The GitHub repository KingOfDem0n/ball_tracking contains a labelled image folder "images" with 7 categories: 5 points star, 8 points star, arrow, heart, octagon, rainbow, triangle. Examples follow, each with its label.

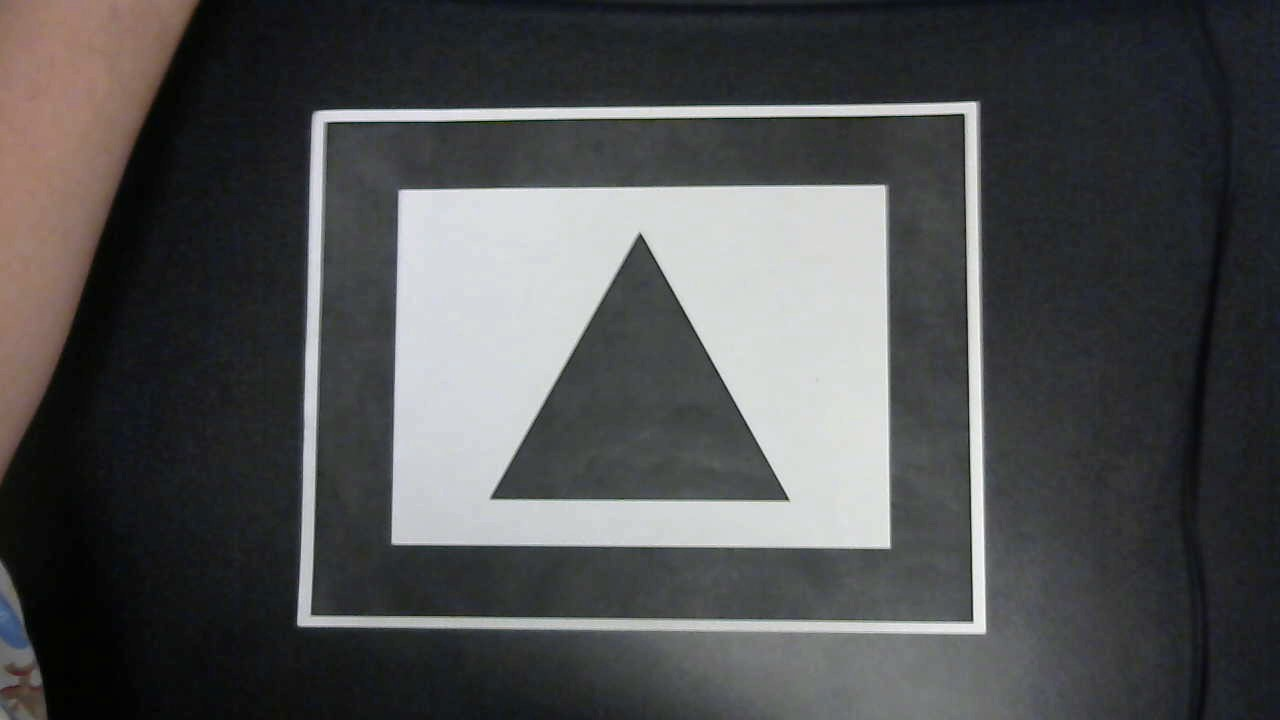
Label: triangle

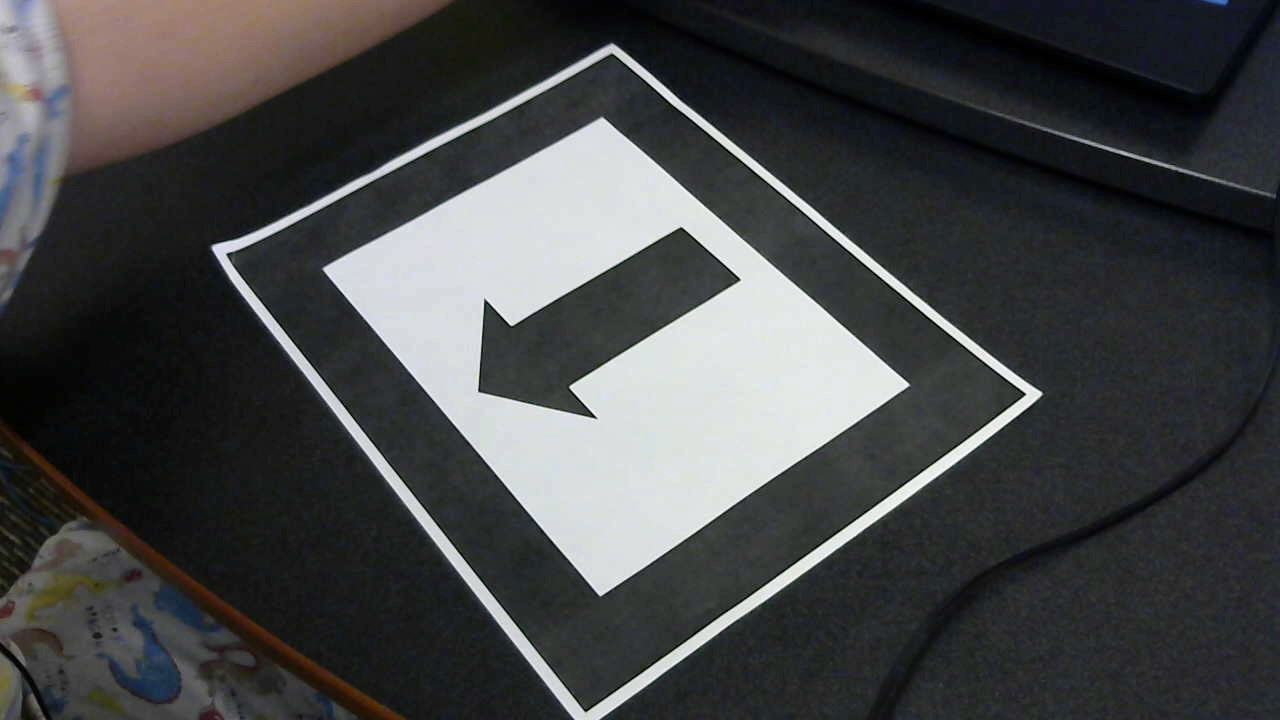
Label: arrow

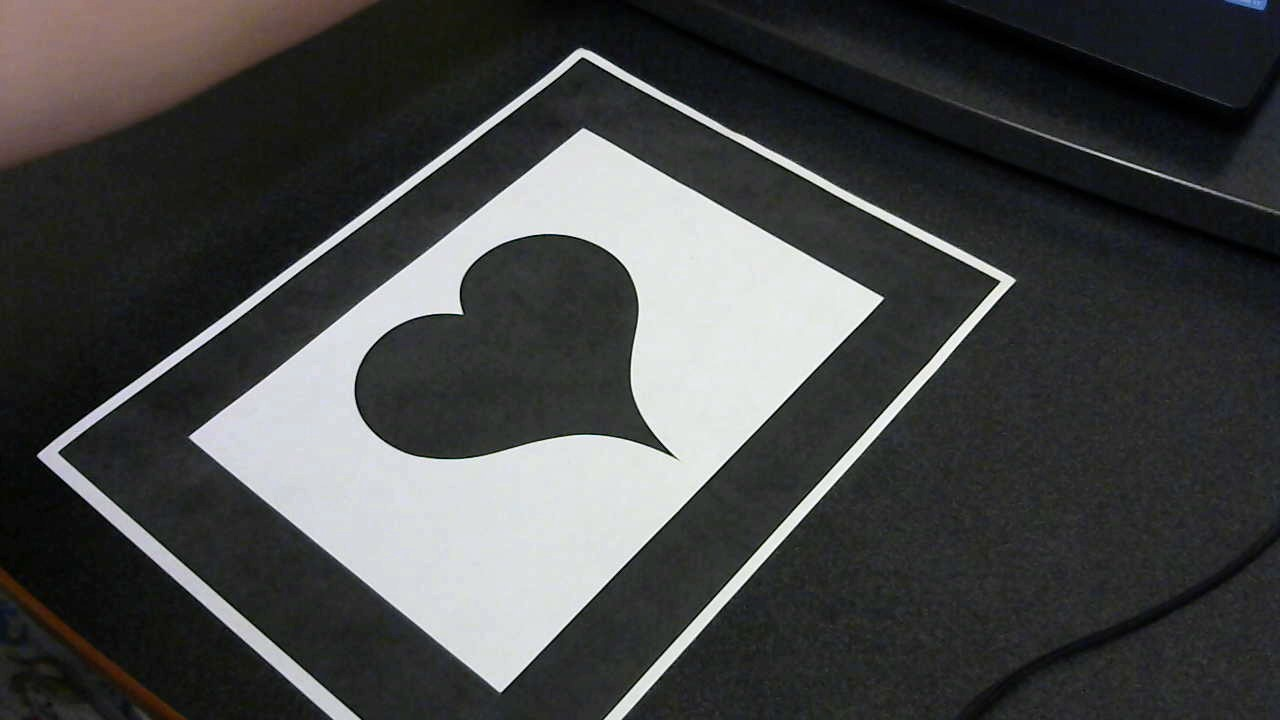
Label: heart

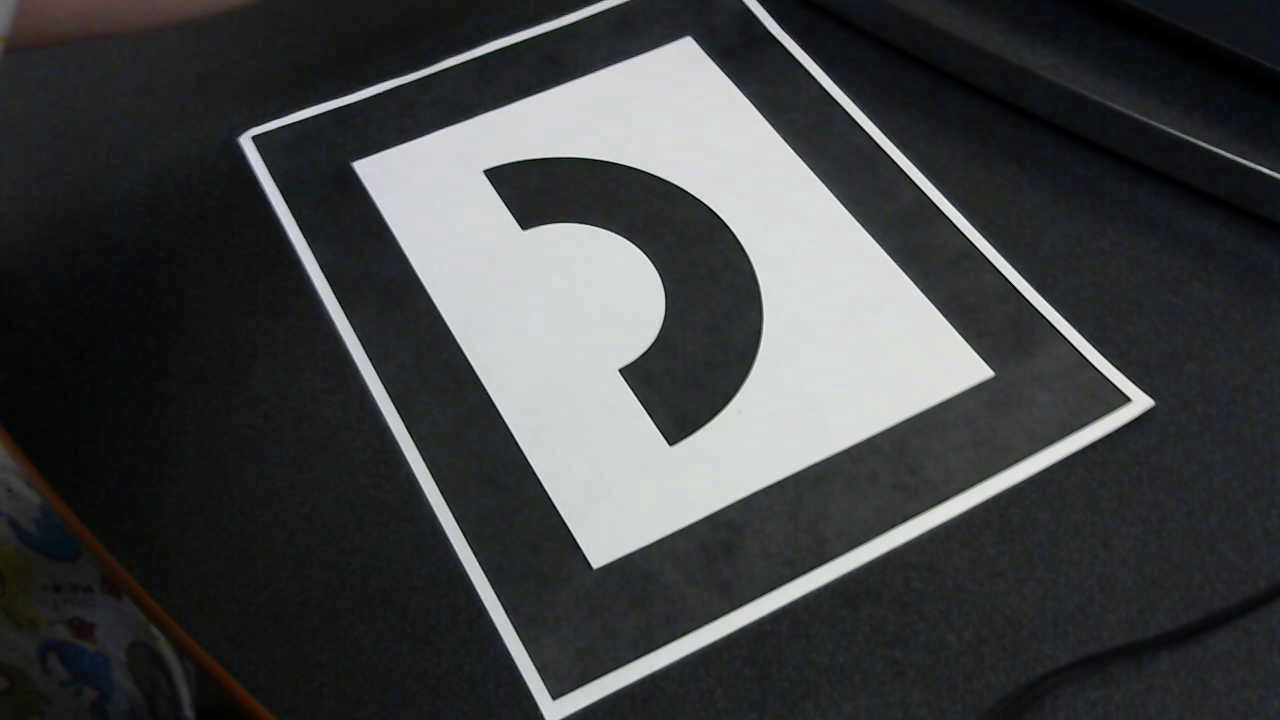
Label: rainbow

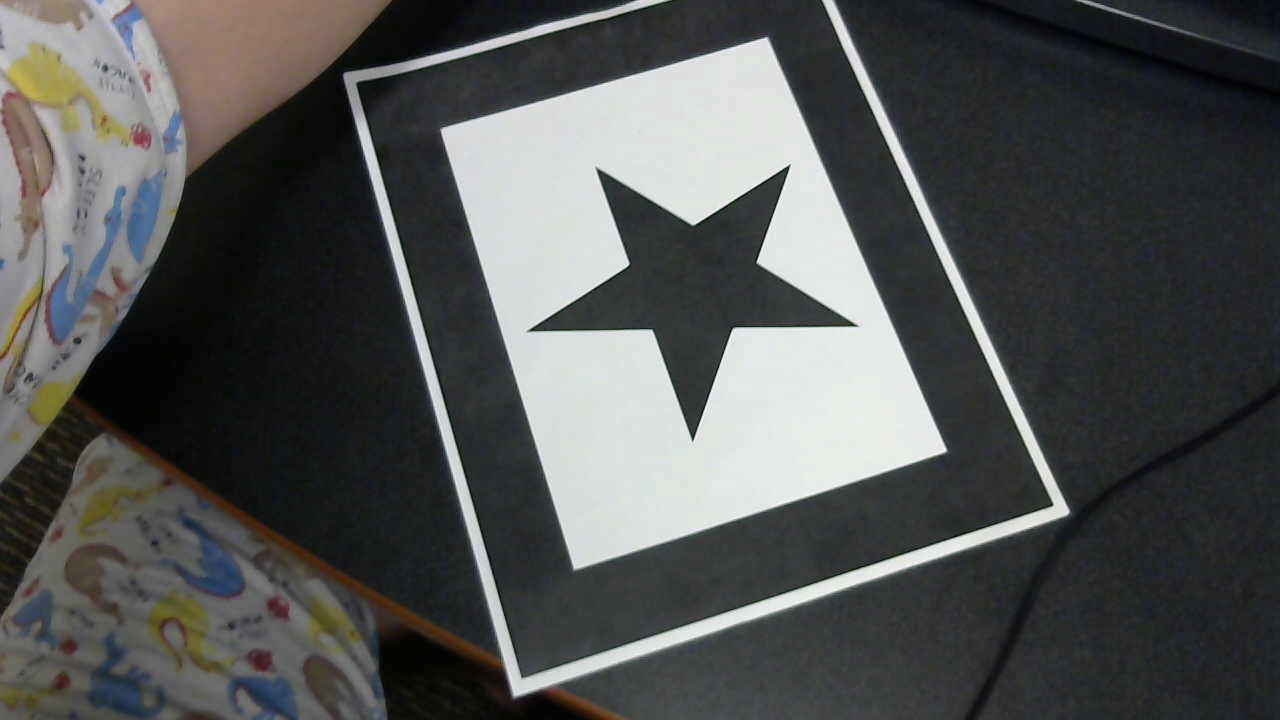
Label: 5 points star

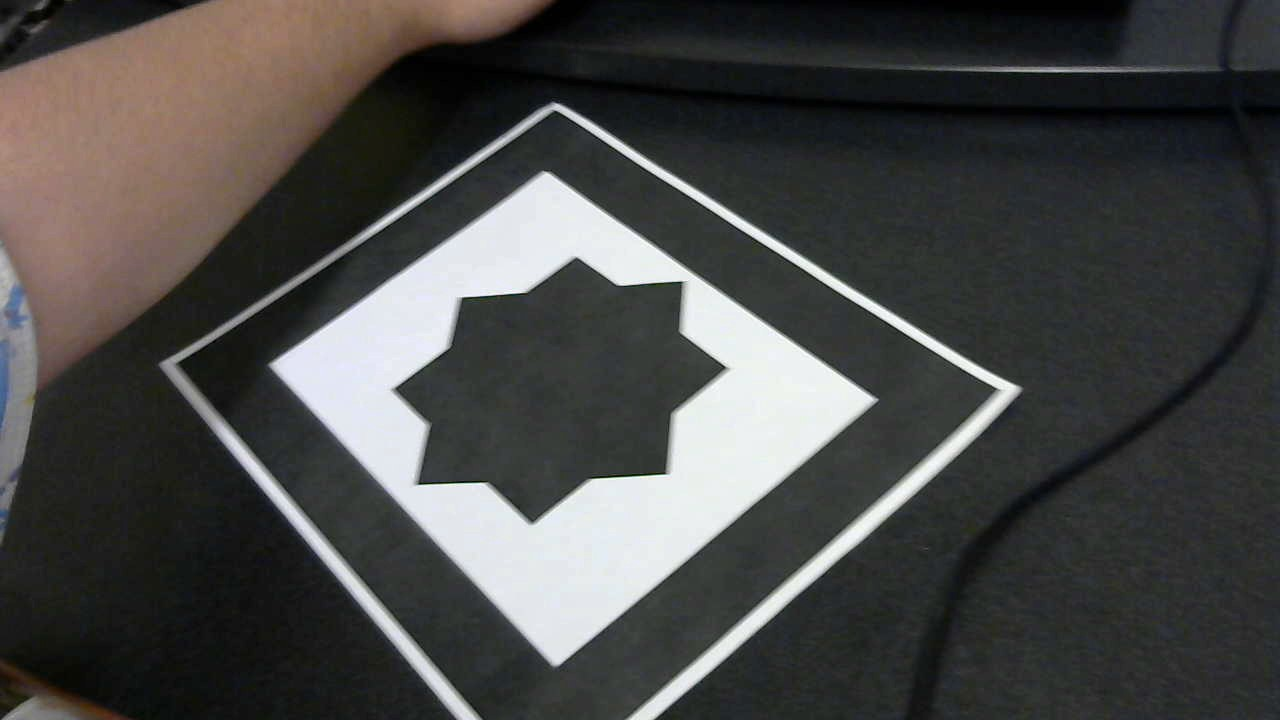
Label: 8 points star
